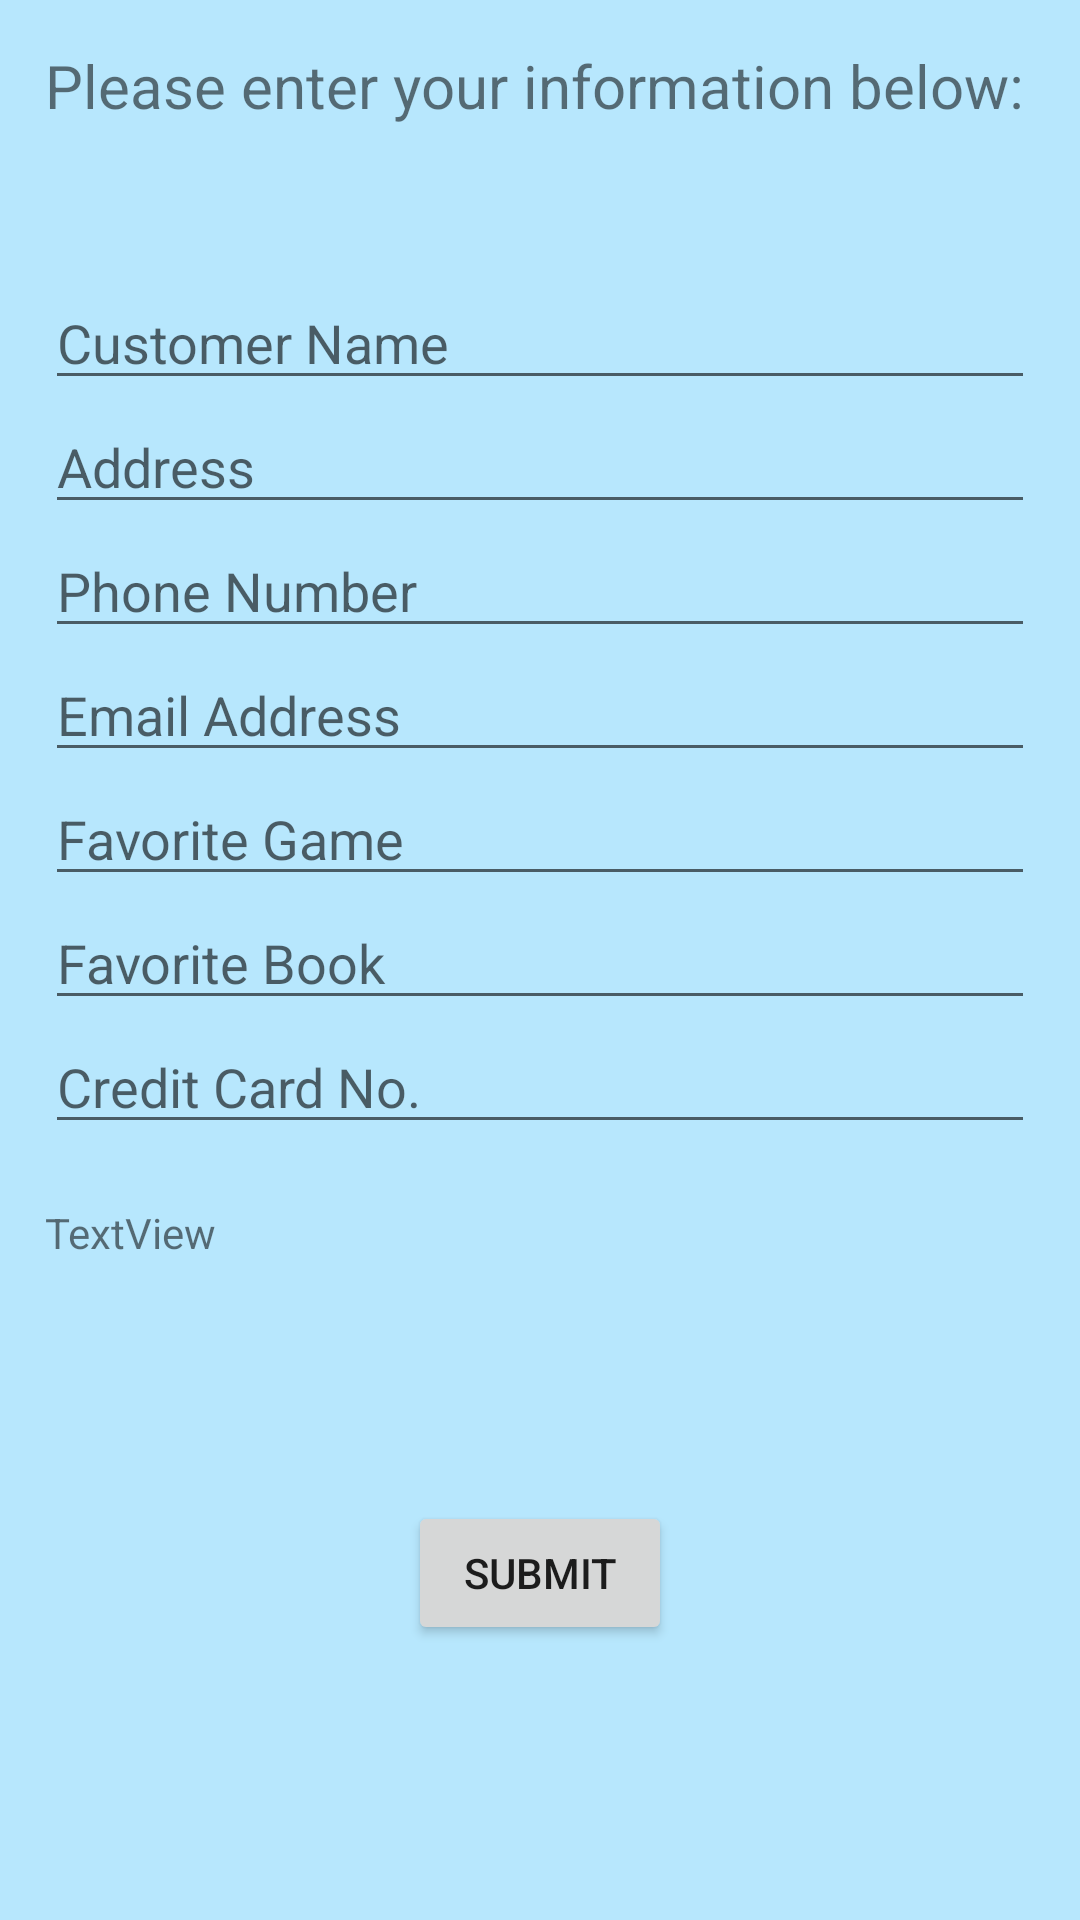

The Android layout XML behind this screen, and the referenced resources:
<!-- AndroidManifest.xml: application theme Theme.Jingyahuang_COMP304Sec002_Lab02_Ex01 -->
<!-- res/layout/activity_information.xml -->
<?xml version="1.0" encoding="utf-8"?>
<LinearLayout xmlns:android="http://schemas.android.com/apk/res/android"
    xmlns:app="http://schemas.android.com/apk/res-auto"
    xmlns:tools="http://schemas.android.com/tools"
    android:layout_width="match_parent"
    android:layout_height="match_parent"
    android:orientation="vertical"
    android:padding="15dp"
    android:background="?colorOnPrimary"
    tools:context=".Information">

    <TextView
        android:id="@+id/textViewInformation"
        android:layout_width="wrap_content"
        android:layout_height="wrap_content"
        android:text="@string/txtInformation"
        android:textSize="20dp" />

    <EditText
        android:id="@+id/editTextName"
        android:layout_width="match_parent"
        android:layout_height="wrap_content"
        android:layout_marginTop="50dp"
        android:ems="10"
        android:inputType="textPersonName"
        android:hint="Customer Name" />

    <EditText
        android:id="@+id/editTextAddress"
        android:layout_width="match_parent"
        android:layout_height="wrap_content"
        android:ems="10"
        android:hint="Address"
        android:inputType="textPostalAddress" />

    <EditText
        android:id="@+id/editTextPhone"
        android:layout_width="match_parent"
        android:layout_height="wrap_content"
        android:ems="10"
        android:hint="Phone Number"
        android:inputType="phone" />

    <EditText
        android:id="@+id/editTextEmailAddress"
        android:layout_width="match_parent"
        android:layout_height="wrap_content"
        android:ems="10"
        android:hint="Email Address"
        android:inputType="textEmailAddress" />

    <EditText
        android:id="@+id/editTextGame"
        android:layout_width="match_parent"
        android:layout_height="wrap_content"
        android:ems="10"
        android:inputType="text"
        android:hint="Favorite Game" />

    <EditText
        android:id="@+id/editTextBook"
        android:layout_width="match_parent"
        android:layout_height="wrap_content"
        android:ems="10"
        android:hint="Favorite Book"
        android:inputType="text" />

    <EditText
        android:id="@+id/editTextPayment"
        android:layout_width="match_parent"
        android:layout_height="wrap_content"
        android:hint="Credit Card No."
        android:ems="10"
        android:inputType="number" />

    <TextView
        android:id="@+id/textViewValidation"
        android:layout_width="match_parent"
        android:layout_height="wrap_content"
        android:layout_marginTop="20dp"
        android:text="TextView" />
    <Button
        android:id="@+id/btnSubmitInfo"
        android:layout_width="wrap_content"
        android:layout_height="wrap_content"
        android:layout_gravity="center_horizontal"
        android:layout_marginTop="80dp"
        android:text="@string/btnSubmit" />

</LinearLayout>
<!-- resources referenced by this layout -->
<resources>
  <string name="btnSubmit">SUBMIT</string>
  <string name="txtInformation">Please enter your information below: </string>
  <style name="Theme.Jingyahuang_COMP304Sec002_Lab02_Ex01" parent="Theme.MaterialComponents.DayNight.DarkActionBar">
          
          <item name="colorPrimary">@color/purple_500</item>
          <item name="colorPrimaryVariant">@color/purple_700</item>
          <item name="colorOnPrimary">@color/themePrimary</item>
          
          <item name="colorSecondary">@color/teal_200</item>
          <item name="colorSecondaryVariant">@color/teal_700</item>
          <item name="colorOnSecondary">@color/black</item>
          
          <item name="android:statusBarColor">?attr/colorPrimaryVariant</item>
          
      </style>
  <color name="purple_500">#FF6200EE</color>
  <color name="purple_700">#FF3700B3</color>
  <color name="themePrimary">#B7E7FD</color>
  <color name="teal_200">#FF03DAC5</color>
  <color name="teal_700">#FF018786</color>
  <color name="black">#FF000000</color>
</resources>
